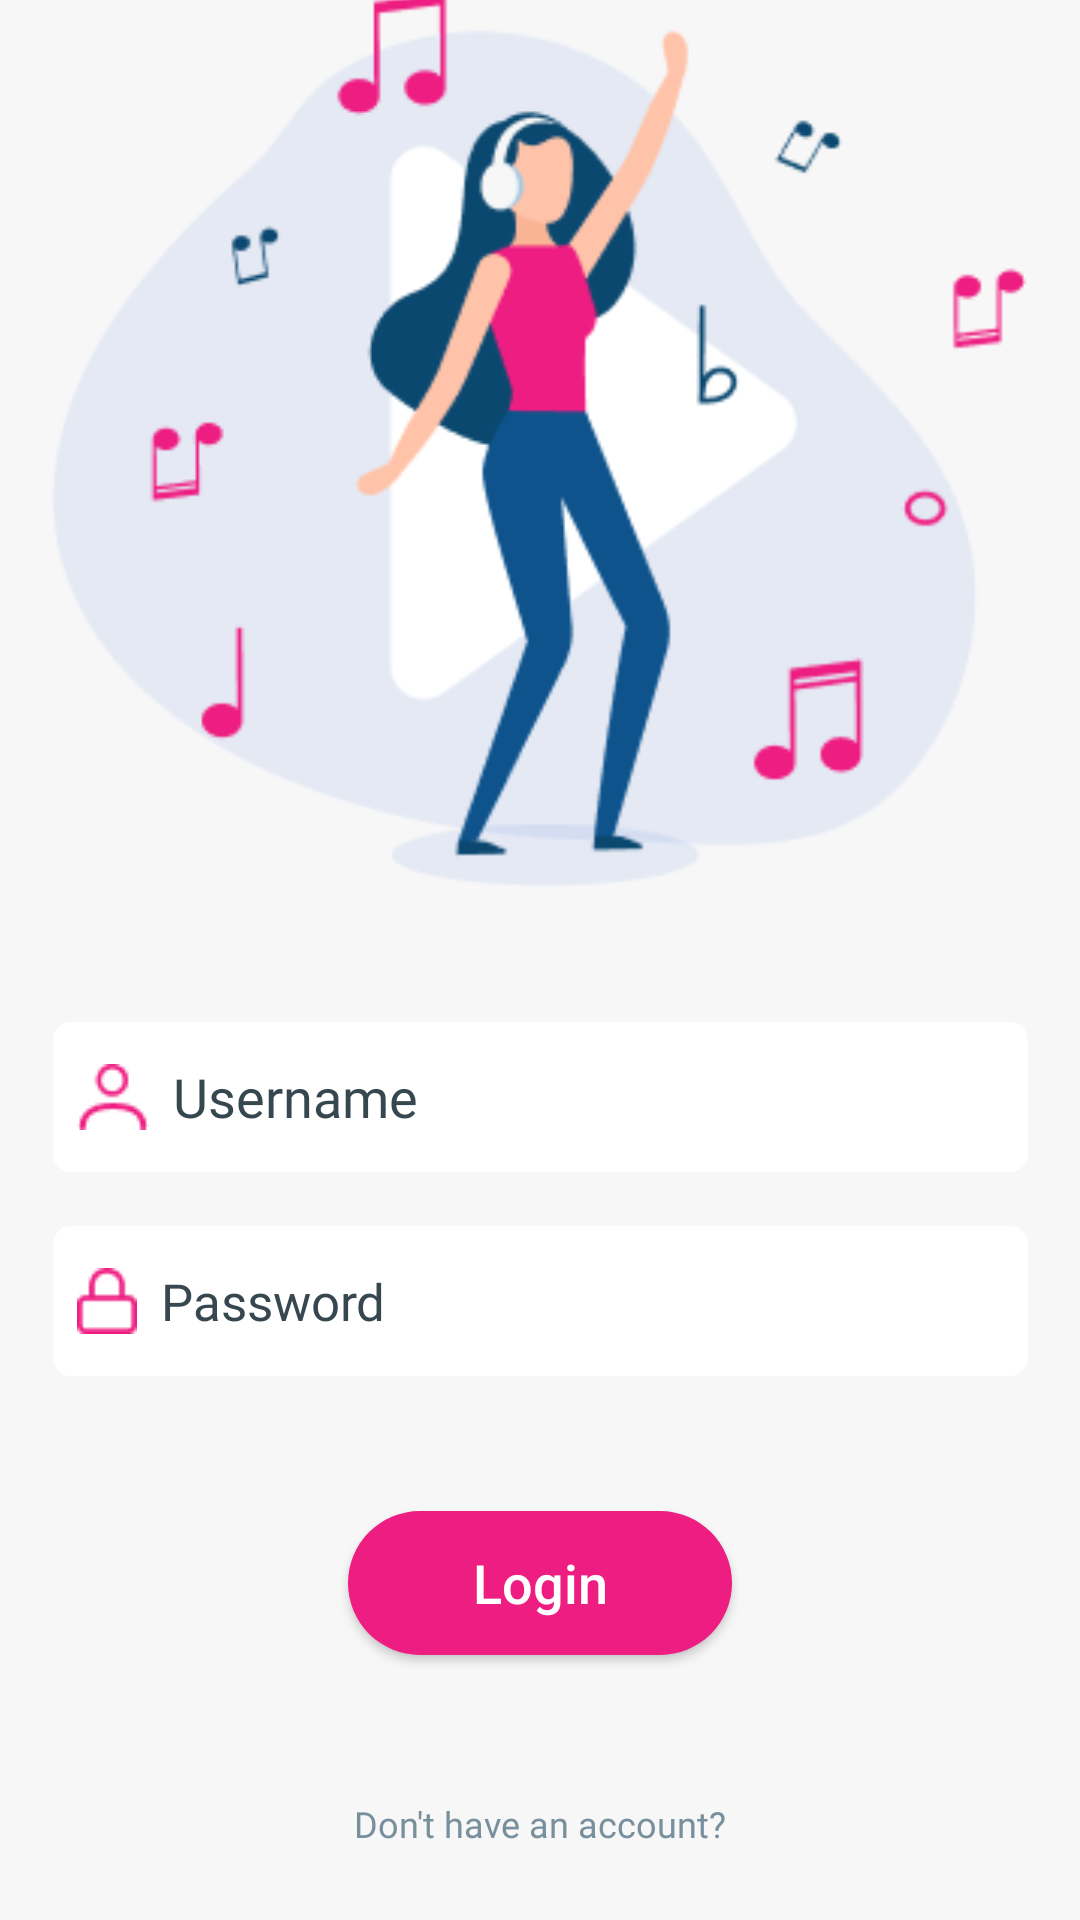

Write the Android layout XML for this screen, with the resource values it uses.
<!-- AndroidManifest.xml: application theme Theme.MyMusicListApp -->
<!-- res/layout/activity_main.xml -->
<?xml version="1.0" encoding="utf-8"?>
<androidx.constraintlayout.widget.ConstraintLayout xmlns:android="http://schemas.android.com/apk/res/android"
    xmlns:app="http://schemas.android.com/apk/res-auto"
    xmlns:tools="http://schemas.android.com/tools"
    android:layout_width="match_parent"
    android:layout_height="match_parent"
    android:background="#F7F7F7"
    tools:context=".MainActivity">

    <TextView
        android:id="@+id/textView"
        android:layout_width="wrap_content"
        android:layout_height="wrap_content"
        android:layout_marginBottom="24dp"
        android:background="#F7F7F7"
        android:fontFamily="@font/poppins"
        android:text="Don't have an account?"
        android:textColor="#78909C"
        android:textSize="12dp"
        app:layout_constraintBottom_toBottomOf="parent"
        app:layout_constraintEnd_toEndOf="parent"
        app:layout_constraintStart_toStartOf="parent" />

    <Button
        android:id="@+id/button_login"
        android:layout_width="128dp"
        android:layout_height="wrap_content"
        android:layout_marginBottom="48dp"

        android:background="@drawable/btn_bg"
        android:text="Login"
        android:textAllCaps="false"
        android:textColor="#fff"
        android:textSize="18dp"
        app:backgroundTint="#EE1D81"
        app:layout_constraintBottom_toTopOf="@+id/textView"
        app:layout_constraintEnd_toEndOf="parent"
        app:layout_constraintStart_toStartOf="parent" />

    <EditText
        android:id="@+id/editText_password"
        android:layout_width="325dp"
        android:layout_height="50dp"
        android:layout_marginBottom="45dp"
        android:background="@drawable/input_bf"
        android:backgroundTint="#fff"
        android:drawableLeft="@drawable/password_icon"
        android:drawablePadding="8dp"
        android:ems="10"
        android:fontFamily="@font/poppins_medium"
        android:foregroundTint="#fff"
        android:hint="Password"
        android:inputType="textPassword"
        android:padding="8dp"
        android:textSize="17dp"
        app:layout_constraintBottom_toTopOf="@+id/button_login"
        app:layout_constraintEnd_toEndOf="parent"
        app:layout_constraintStart_toStartOf="parent"
        android:textColorHint="#37474F"
        />

    <EditText
        android:id="@+id/editText_username"
        android:layout_width="325dp"
        android:layout_height="50dp"
        android:layout_marginBottom="18dp"
        android:background="@drawable/input_bf"
        android:backgroundTint="#fff"
        android:drawableLeft="@drawable/username_icon"
        android:drawablePadding="8dp"
        android:ems="10"
        android:fontFamily="@font/poppins_medium"
        android:hint="Username"
        android:inputType="textPersonName"
        android:padding="8dp"
        app:layout_constraintBottom_toTopOf="@+id/editText_password"
        app:layout_constraintEnd_toEndOf="parent"
        app:layout_constraintStart_toStartOf="parent"
        android:textColorHint="#37474F" />

    <ImageView
        android:id="@+id/imageView"
        android:layout_width="325dp"
        android:layout_height="325dp"
        android:layout_marginBottom="32dp"
        app:backgroundTint="#F7F7F7"
        app:layout_constraintBottom_toTopOf="@+id/editText_username"
        app:layout_constraintEnd_toEndOf="parent"
        app:layout_constraintHorizontal_bias="0.488"
        app:layout_constraintStart_toStartOf="parent"
        app:srcCompat="@drawable/music_icon" />

</androidx.constraintlayout.widget.ConstraintLayout>
<!-- resources referenced by this layout -->
<resources>
  <!-- drawable btn_bg (drawable) -->
  <?xml version="1.0" encoding="utf-8"?>
  <shape xmlns:android="http://schemas.android.com/apk/res/android"
  
      android:shape="rectangle"
      >
      <solid android:color="#EE1D81"/>
      <corners android:radius="66dp"/>
  
  
  
  
  </shape>
  <!-- drawable input_bf (drawable) -->
  <?xml version="1.0" encoding="utf-8"?>
  <shape xmlns:android="http://schemas.android.com/apk/res/android"
      android:shape="rectangle">
  
      <solid android:color="#fff"/>
      <corners android:radius="6dp"/>
  
  
  
  </shape>
  <!-- drawable music_icon: png bitmap (drawable, 22615 bytes) -->
  <!-- drawable password_icon: png bitmap (drawable, 448 bytes) -->
  <!-- drawable username_icon: png bitmap (drawable, 643 bytes) -->
  <style name="Theme.MyMusicListApp" parent="Theme.MaterialComponents.DayNight.NoActionBar">
          
          <item name="colorPrimary">#EE1D81</item>
          <item name="colorPrimaryVariant">#EE1D81</item>
          <item name="colorOnPrimary">#EE1D81</item>
          
          <item name="colorSecondary">@color/teal_200</item>
          <item name="colorSecondaryVariant">@color/teal_700</item>
          <item name="colorOnSecondary">@color/black</item>
          
          <item name="android:statusBarColor" tools:targetApi="l">?attr/colorPrimaryVariant</item>
          
      </style>
  <!-- not gathered from this repository: default colours our renderer supplied (Android Studio template values) -->
  <color name="teal_200">#FF03DAC5</color>
  <color name="teal_700">#FF018786</color>
  <color name="black">#FF000000</color>
</resources>
